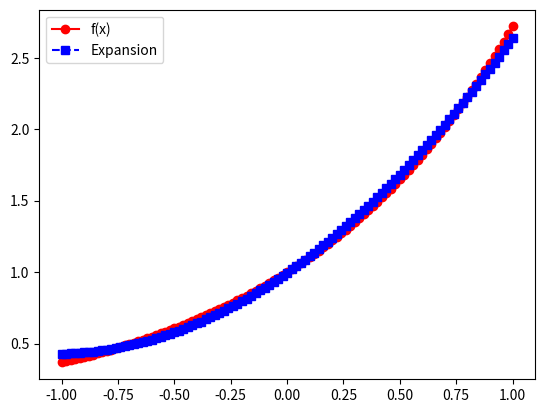

Generate this figure with matplotlib: (Note: this script raises an exception after producing the figure.)
import numpy as np
from scipy.integrate import quad
import matplotlib.pyplot as plt
import numpy.linalg as la
import math

def eval_legendre(n,x):
    leg_return = np.zeros(n+1)
    leg_return[0] = 1
    if n>0:
        leg_return[1] = x
        for i in range(1,n):
            leg1 = leg_return[i]
            legm1 = leg_return[i-1]
            #f = lambda x: (1/(i+1))* (2*i+1)*x*leg1(x) - (n*legm1(x))
            leg_return[i+1] = ((2*i+1)*x*leg1- (i*legm1)) / (i+1)
    print(leg_return)
    return leg_return

#eval_legendre(3,1)

def coeff(f,phi,w,a,b):
    return quad(phi*f*w,a,b) / quad(phi**2*w,a,b)

def driver():
#  function you want to approximate
    f = lambda x: math.exp(x)

# Interval of interest    
    a = -1
    b = 1
# weight function    
    w = lambda x: 1.

# order of approximation
    n = 2

#  Number of points you want to sample in [a,b]
    N = 100
    xeval = np.linspace(a,b,N+1)
    pval = np.zeros(N+1)

    for kk in range(N+1):
      pval[kk] = eval_legendre_expansion(f,a,b,w,n,xeval[kk])
      
    ''' create vector with exact values'''
    fex = np.zeros(N+1)
    for kk in range(N+1):
        fex[kk] = f(xeval[kk])
        
    plt.figure()    
    plt.plot(xeval,fex,'ro-', label= 'f(x)')
    plt.plot(xeval,pval,'bs--',label= 'Expansion') 
    plt.legend()
    plt.show()    
    
    err = abs(pval-fex)
    plt.semilogy(xeval,err_l,'ro--',label='error')
    plt.legend()
    plt.show()
    
      
def eval_legendre_expansion(f,a,b,w,n,x): 

#   This subroutine evaluates the Legendre expansion

#  Evaluate all the Legendre polynomials at x that are needed
# by calling your code from prelab 
  p = eval_legendre(n,x) 
  # initialize the sum to 0 
  pval = 0.0    
  for j in range(0,n+1):
      # make a function handle for evaluating phi_j(x)
      phi_j = lambda x: eval_legendre(n,x)[j]  #already evaluated at x within function 
      # make a function handle for evaluating phi_j^2(x)*w(x)
      phi_j_sq = lambda x: eval_legendre(n,x)[j]**2 * w(x)
      # use the quad function from scipy to evaluate normalizations
      norm_fac,err = quad(phi_j_sq,a,b)
      # make a function handle for phi_j(x)*f(x)*w(x)/norm_fac
      func_j = lambda x: (phi_j(x)*f(x)*w(x))/norm_fac
      # use the quad function from scipy to evaluate coeffs
      aj,err = quad(func_j,a,b)
      # accumulate into pval
      pval = pval+aj*p[j] 
       
  return pval


def eval_legendre_expansion2(f,a,b,w,n,x): 

#   This subroutine evaluates the Legendre expansion

#  Evaluate all the Legendre polynomials at x that are needed
# by calling your code from prelab 
  p = eval_legendre(n,x) 
  # initialize the sum to 0 
  pval = 0.0   
  a = np.zeros(n+1) 
  for j in range(0,n+1):
      # make a function handle for evaluating phi_j(x)
      phi_j = lambda x: eval_legendre(n,x)[j]  #already evaluated at x within function 
      # make a function handle for evaluating phi_j^2(x)*w(x)
      phi_j_sq = lambda x: eval_legendre(n,x)[j]**2 * w(x)
      # use the quad function from scipy to evaluate normalizations
      norm_fac,err = quad(phi_j_sq,a,b)
      # make a function handle for phi_j(x)*f(x)*w(x)/norm_fac
      func_j = lambda x: (phi_j(x)*f(x)*w(x))/norm_fac
      # use the quad function from scipy to evaluate coeffs
      a[j],err = quad(func_j,a,b)
      # accumulate into pval

  for j in range(0,n+1):
        pval = pval+a[j]*p[j] 
       
  return pval
    

driver()